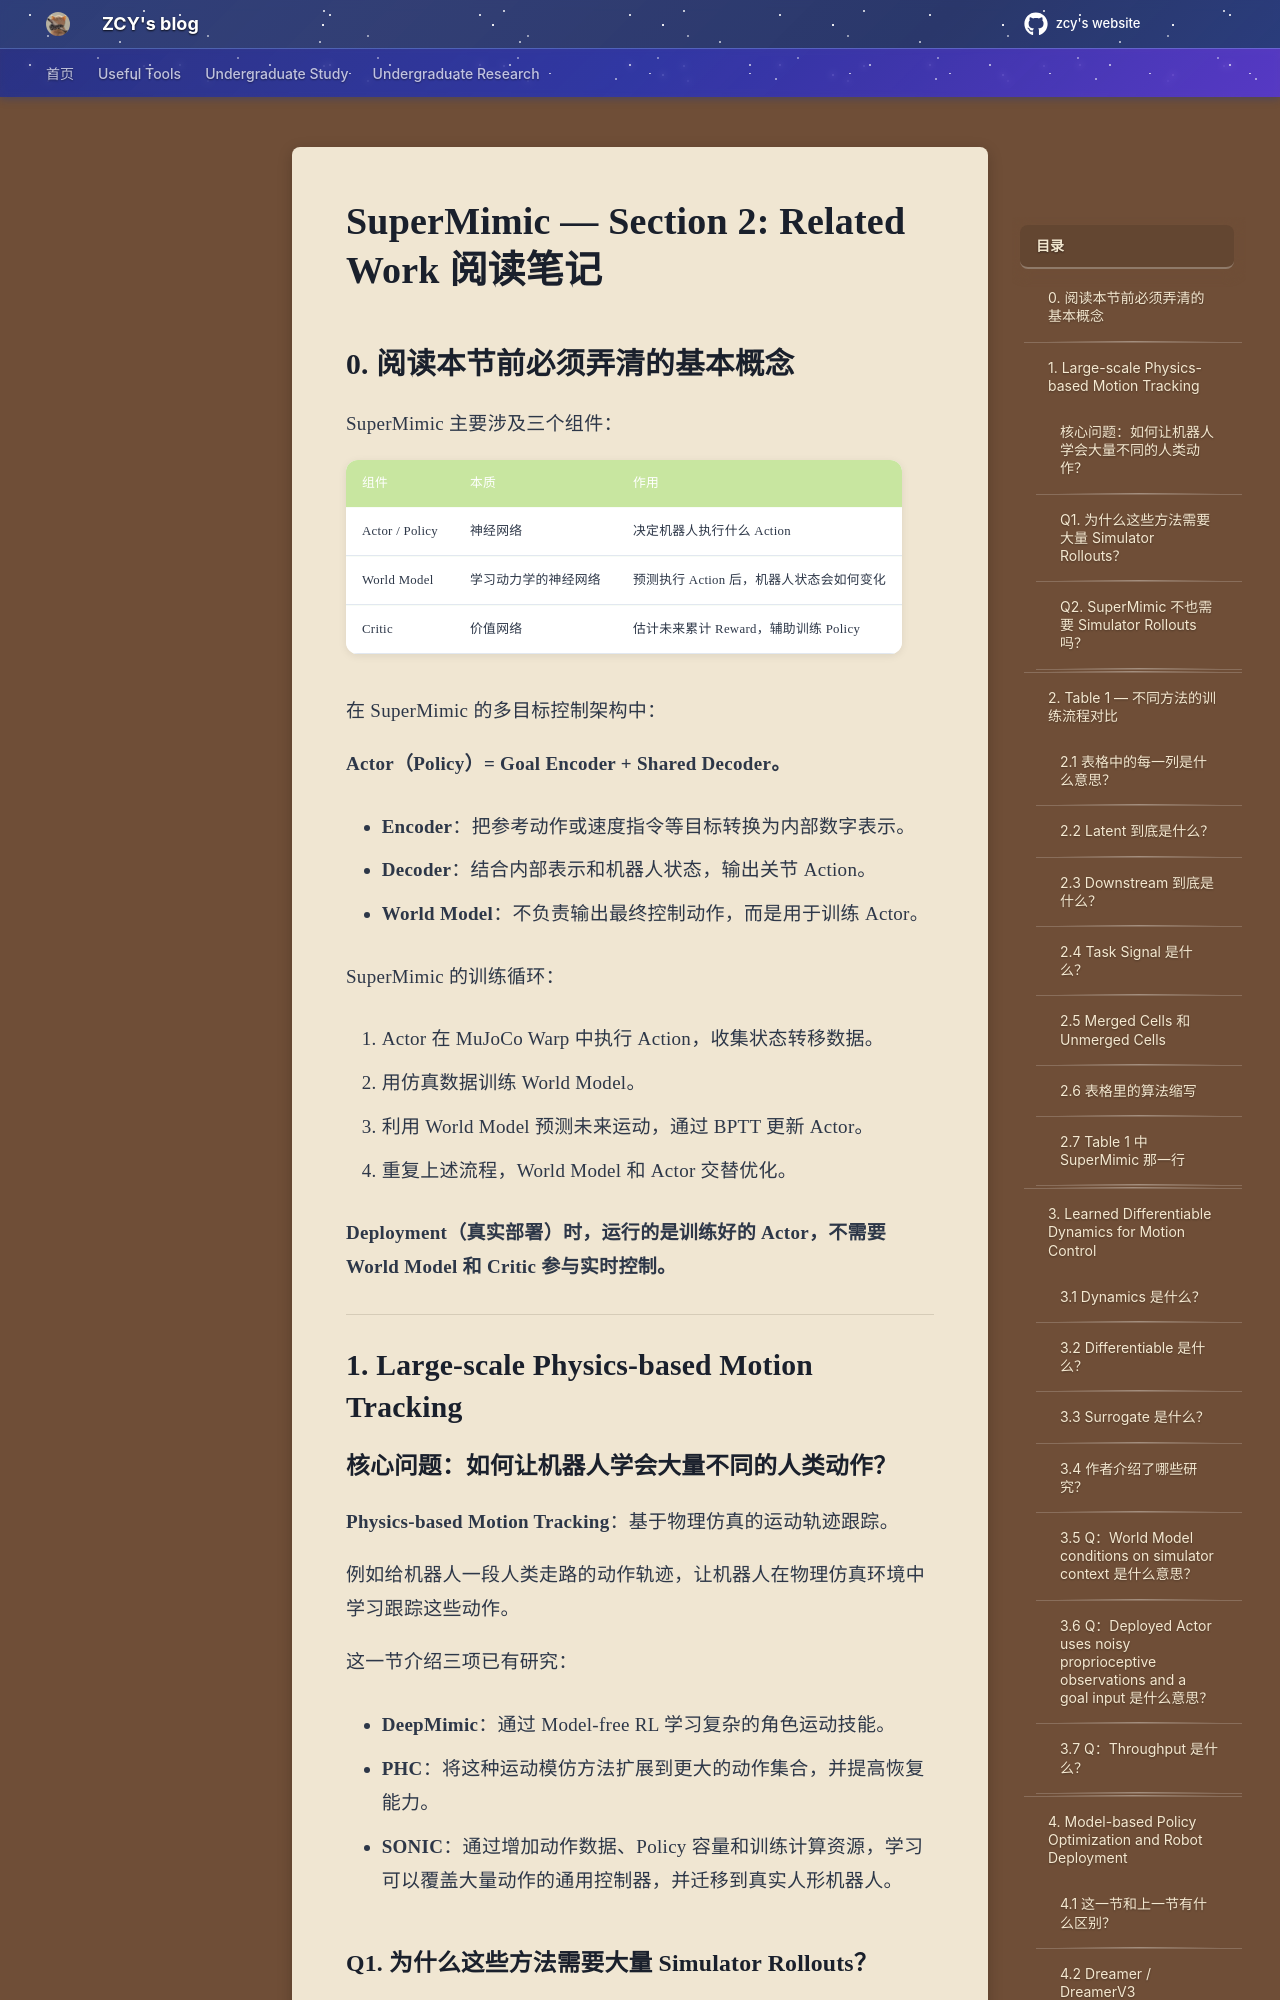

repository: mouchenmou/ZCY-s-website · page: 笔记本/Robotics Research/1. RL for Tracking/2. SuperMinic/2. Related Works/index.html · generator: mkdocs

# SuperMimic — Section 2: Related Work 阅读笔记

## 0. 阅读本节前必须弄清的基本概念

SuperMimic 主要涉及三个组件：

|组件|本质|作用|
|---|---|---|
|Actor / Policy|神经网络|决定机器人执行什么 Action|
|World Model|学习动力学的神经网络|预测执行 Action 后，机器人状态会如何变化|
|Critic|价值网络|估计未来累计 Reward，辅助训练 Policy|

在 SuperMimic 的多目标控制架构中：

**Actor（Policy）= Goal Encoder + Shared Decoder。**

- **Encoder**：把参考动作或速度指令等目标转换为内部数字表示。
    
- **Decoder**：结合内部表示和机器人状态，输出关节 Action。
    
- **World Model**：不负责输出最终控制动作，而是用于训练 Actor。
    

SuperMimic 的训练循环：

1. Actor 在 MuJoCo Warp 中执行 Action，收集状态转移数据。
    
2. 用仿真数据训练 World Model。
    
3. 利用 World Model 预测未来运动，通过 BPTT 更新 Actor。
    
4. 重复上述流程，World Model 和 Actor 交替优化。
    

**Deployment（真实部署）时，运行的是训练好的 Actor，不需要 World Model 和 Critic 参与实时控制。**

---

## 1. Large-scale Physics-based Motion Tracking

### 核心问题：如何让机器人学会大量不同的人类动作？

**Physics-based Motion Tracking**：基于物理仿真的运动轨迹跟踪。

例如给机器人一段人类走路的动作轨迹，让机器人在物理仿真环境中学习跟踪这些动作。

这一节介绍三项已有研究：

- **DeepMimic**：通过 Model-free RL 学习复杂的角色运动技能。
    
- **PHC**：将这种运动模仿方法扩展到更大的动作集合，并提高恢复能力。
    
- **SONIC**：通过增加动作数据、Policy 容量和训练计算资源，学习可以覆盖大量动作的通用控制器，并迁移到真实人形机器人。
